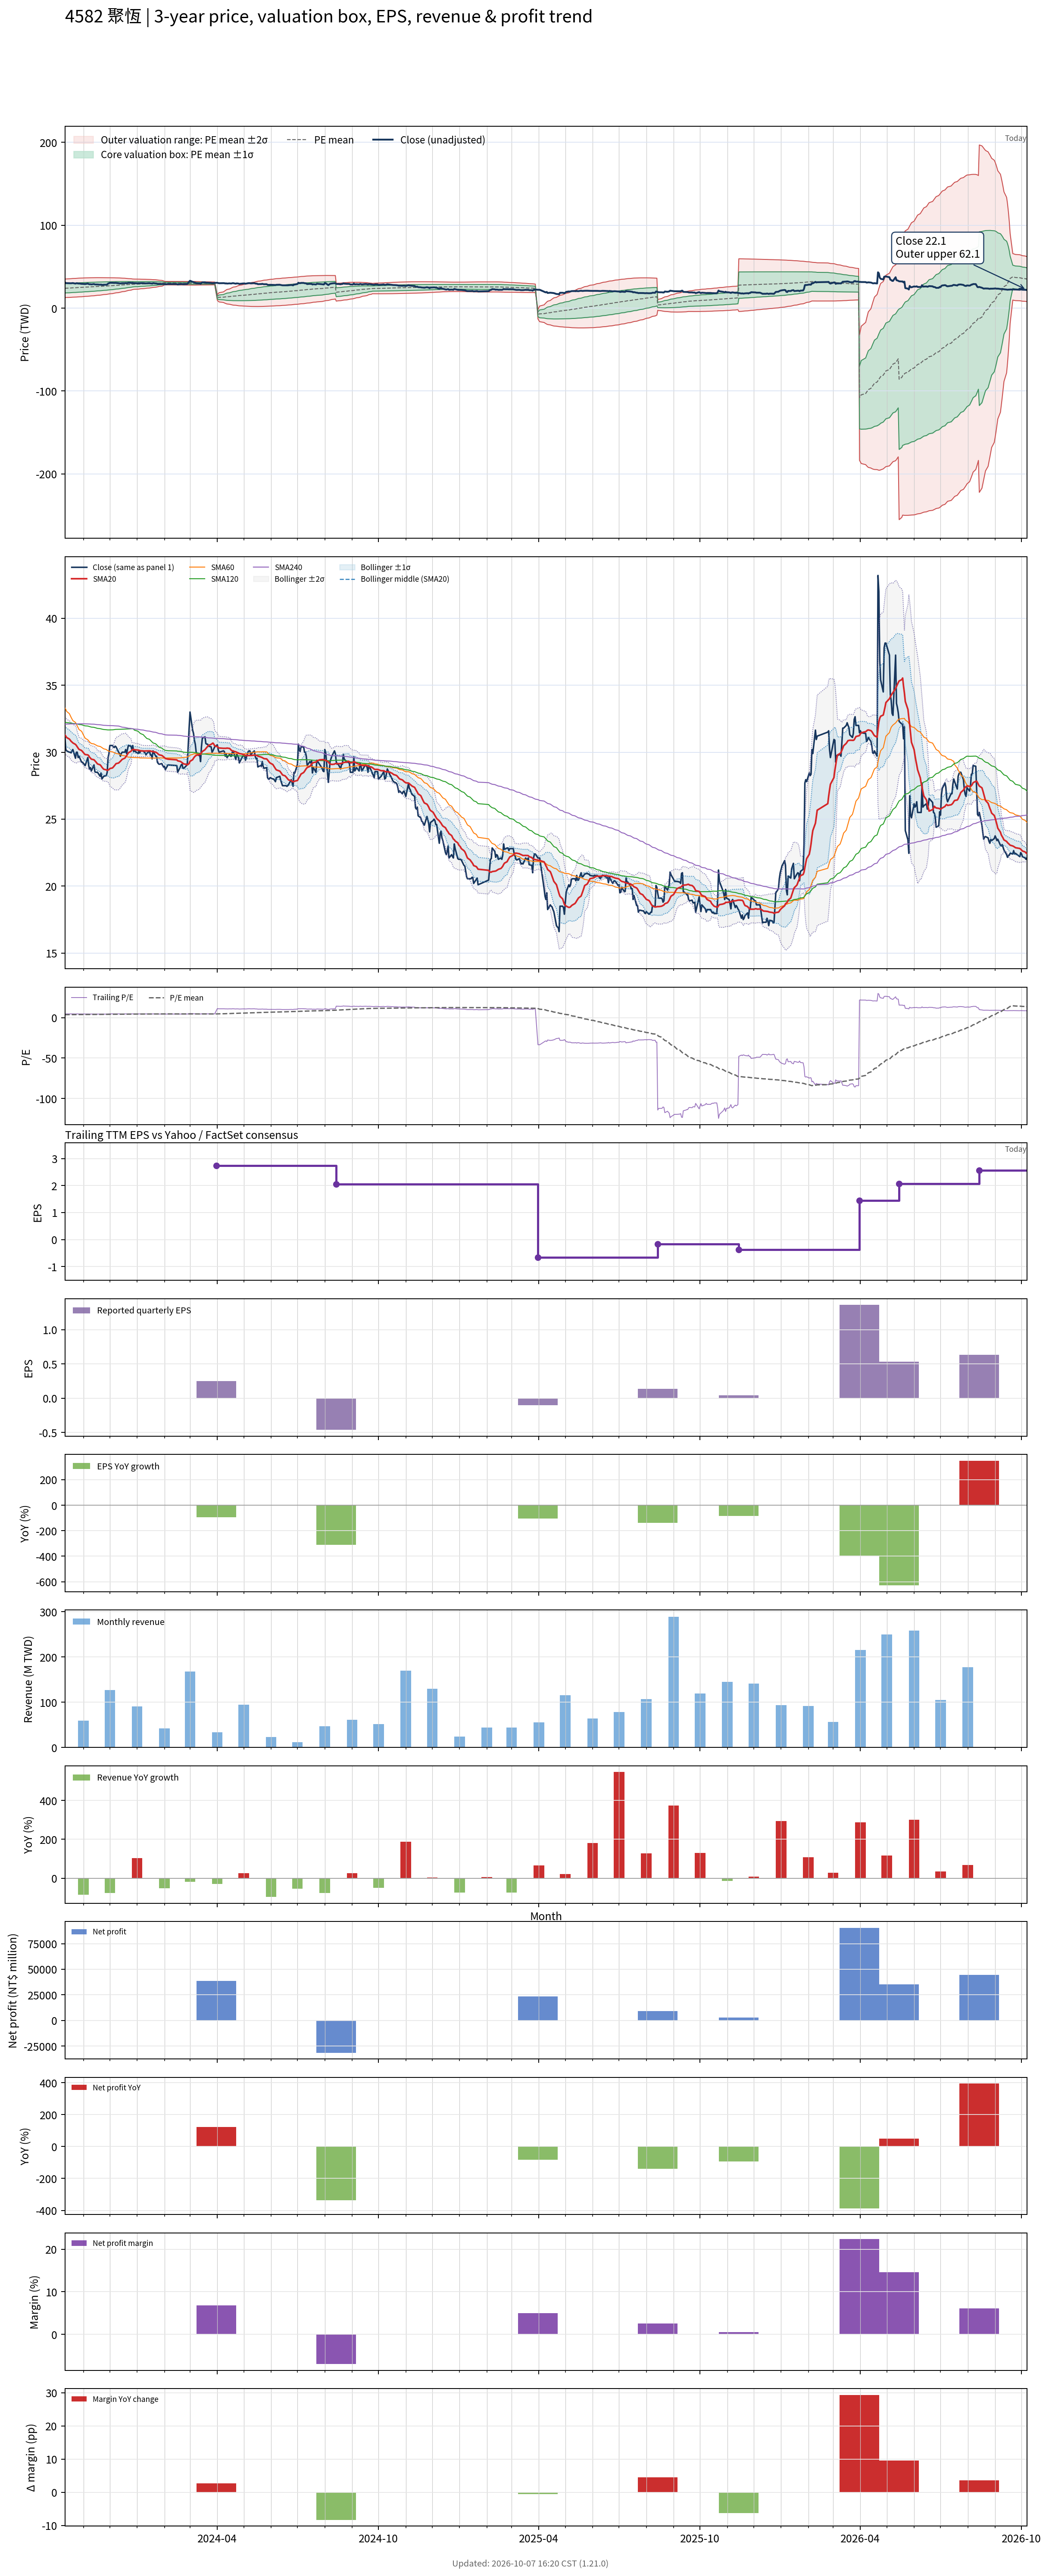

Values plotted in this chart, from the file beside it:
# chart-version: skill-stock-dynamic-val…
date, close, available_date, period_end, eps, ttm_eps, pe, pe_mean, pe_std, price_m2, price_m1, price_mean, price_p1, price_p2, forward_eps, forward_pe, forward_pe_mean, forward_pe_std, forward_price_m2, forward_price_m1, forward_price_mean, forward_price_p1, forward_price_p2, sma20
2023-10-11, 31.1, 2023-08-14, 2023-06-30, -0.35, 6.44, 4.829, 3.705, 0.8653, 12.71, 18.29, 23.86, 29.43, 35.01, , , , , , , , , , 31.29
2023-10-12, 30.2, 2023-08-14, 2023-06-30, -0.35, 6.44, 4.689, 3.719, 0.8676, 12.78, 18.36, 23.95, 29.54, 35.12, , , , , , , , , , 31.2
2023-10-13, 30.1, 2023-08-14, 2023-06-30, -0.35, 6.44, 4.674, 3.732, 0.8698, 12.83, 18.43, 24.04, 29.64, 35.24, , , , , , , , , , 31.09
2023-10-16, 30, 2023-08-14, 2023-06-30, -0.35, 6.44, 4.658, 3.746, 0.8716, 12.9, 18.51, 24.12, 29.74, 35.35, , , , , , , , , , 30.98
2023-10-17, 30, 2023-08-14, 2023-06-30, -0.35, 6.44, 4.658, 3.76, 0.8726, 12.97, 18.59, 24.21, 29.83, 35.45, , , , , , , , , , 30.91
2023-10-18, 29.95, 2023-08-14, 2023-06-30, -0.35, 6.44, 4.651, 3.773, 0.8737, 13.05, 18.67, 24.3, 29.93, 35.55, , , , , , , , , , 30.82
2023-10-19, 30.1, 2023-08-14, 2023-06-30, -0.35, 6.44, 4.674, 3.787, 0.8746, 13.13, 18.76, 24.39, 30.02, 35.66, , , , , , , , , , 30.76
2023-10-20, 30.2, 2023-08-14, 2023-06-30, -0.35, 6.44, 4.689, 3.801, 0.8754, 13.21, 18.84, 24.48, 30.12, 35.76, , , , , , , , , , 30.7
2023-10-23, 29.55, 2023-08-14, 2023-06-30, -0.35, 6.44, 4.589, 3.815, 0.8753, 13.29, 18.93, 24.57, 30.2, 35.84, , , , , , , , , , 30.58
2023-10-24, 30, 2023-08-14, 2023-06-30, -0.35, 6.44, 4.658, 3.828, 0.8755, 13.38, 19.02, 24.65, 30.29, 35.93, , , , , , , , , , 30.5
2023-10-25, 30, 2023-08-14, 2023-06-30, -0.35, 6.44, 4.658, 3.842, 0.8755, 13.47, 19.1, 24.74, 30.38, 36.02, , , , , , , , , , 30.4
2023-10-26, 29.6, 2023-08-14, 2023-06-30, -0.35, 6.44, 4.596, 3.855, 0.8751, 13.56, 19.19, 24.83, 30.46, 36.1, , , , , , , , , , 30.3
2023-10-27, 29.7, 2023-08-14, 2023-06-30, -0.35, 6.44, 4.612, 3.868, 0.8748, 13.64, 19.28, 24.91, 30.54, 36.18, , , , , , , , , , 30.21
2023-10-30, 29.25, 2023-08-14, 2023-06-30, -0.35, 6.44, 4.542, 3.88, 0.8735, 13.74, 19.36, 24.99, 30.62, 36.24, , , , , , , , , , 30.12
2023-10-31, 29.25, 2023-08-14, 2023-06-30, -0.35, 6.44, 4.542, 3.893, 0.8722, 13.84, 19.45, 25.07, 30.69, 36.3, , , , , , , , , , 30.04
2023-11-01, 29.15, 2023-08-14, 2023-06-30, -0.35, 6.44, 4.526, 3.905, 0.8705, 13.94, 19.54, 25.15, 30.76, 36.36, , , , , , , , , , 29.97
2023-11-02, 29.1, 2023-08-14, 2023-06-30, -0.35, 6.44, 4.519, 3.918, 0.8684, 14.05, 19.64, 25.23, 30.82, 36.42, , , , , , , , , , 29.88
2023-11-03, 29, 2023-08-14, 2023-06-30, -0.35, 6.44, 4.503, 3.931, 0.8655, 14.17, 19.74, 25.31, 30.89, 36.46, , , , , , , , , , 29.82
2023-11-06, 29.6, 2023-08-14, 2023-06-30, -0.35, 6.44, 4.596, 3.944, 0.8634, 14.28, 19.84, 25.4, 30.96, 36.52, , , , , , , , , , 29.8
2023-11-07, 29, 2023-08-14, 2023-06-30, -0.35, 6.44, 4.503, 3.956, 0.8606, 14.39, 19.94, 25.48, 31.02, 36.56, , , , , , , , , , 29.74
2023-11-08, 28.75, 2023-08-14, 2023-06-30, -0.35, 6.44, 4.464, 3.969, 0.857, 14.52, 20.04, 25.56, 31.08, 36.6, , , , , , , , , , 29.62
2023-11-09, 28.85, 2023-08-14, 2023-06-30, -0.35, 6.44, 4.48, 3.981, 0.8532, 14.65, 20.15, 25.64, 31.14, 36.63, , , , , , , , , , 29.56
2023-11-10, 28.6, 2023-08-14, 2023-06-30, -0.35, 6.44, 4.441, 3.994, 0.8492, 14.78, 20.25, 25.72, 31.19, 36.66, , , , , , , , , , 29.48
2023-11-13, 29.05, 2023-08-14, 2023-06-30, -0.35, 6.44, 4.511, 4.006, 0.8454, 14.91, 20.36, 25.8, 31.25, 36.69, , , , , , , , , , 29.43
2023-11-14, 28.55, 2023-08-14, 2023-06-30, -0.35, 6.44, 4.433, 4.019, 0.8405, 15.05, 20.47, 25.88, 31.29, 36.71, , , , , , , , , , 29.36
2023-11-15, 28.5, 2023-08-14, 2023-06-30, -0.35, 6.44, 4.425, 4.031, 0.8356, 15.2, 20.58, 25.96, 31.34, 36.72, , , , , , , , , , 29.29
2023-11-16, 28.5, 2023-08-14, 2023-06-30, -0.35, 6.44, 4.425, 4.043, 0.8304, 15.34, 20.69, 26.04, 31.39, 36.73, , , , , , , , , , 29.21
2023-11-17, 28.5, 2023-08-14, 2023-06-30, -0.35, 6.44, 4.425, 4.056, 0.8247, 15.5, 20.81, 26.12, 31.43, 36.74, , , , , , , , , , 29.12
2023-11-20, 28.2, 2023-08-14, 2023-06-30, -0.35, 6.44, 4.379, 4.068, 0.8189, 15.65, 20.92, 26.2, 31.47, 36.74, , , , , , , , , , 29.06
2023-11-21, 28.45, 2023-08-14, 2023-06-30, -0.35, 6.44, 4.418, 4.08, 0.8127, 15.81, 21.04, 26.28, 31.51, 36.74, , , , , , , , , , 28.98
2023-11-22, 28, 2023-08-14, 2023-06-30, -0.35, 6.44, 4.348, 4.093, 0.8053, 15.98, 21.17, 26.36, 31.54, 36.73, , , , , , , , , , 28.88
2023-11-23, 28.1, 2023-08-14, 2023-06-30, -0.35, 6.44, 4.363, 4.105, 0.7978, 16.16, 21.3, 26.44, 31.57, 36.71, , , , , , , , , , 28.8
2023-11-24, 28.2, 2023-08-14, 2023-06-30, -0.35, 6.44, 4.379, 4.118, 0.7896, 16.35, 21.43, 26.52, 31.6, 36.69, , , , , , , , , , 28.73
2023-11-27, 28.25, 2023-08-14, 2023-06-30, -0.35, 6.44, 4.387, 4.13, 0.7814, 16.54, 21.57, 26.6, 31.63, 36.67, , , , , , , , , , 28.68
2023-11-28, 28.5, 2023-08-14, 2023-06-30, -0.35, 6.44, 4.425, 4.143, 0.7733, 16.72, 21.7, 26.68, 31.66, 36.64, , , , , , , , , , 28.64
2023-11-29, 29.6, 2023-08-14, 2023-06-30, -0.35, 6.44, 4.596, 4.158, 0.7654, 16.92, 21.85, 26.78, 31.71, 36.63, , , , , , , , , , 28.66
2023-11-30, 29.9, 2023-08-14, 2023-06-30, -0.35, 6.44, 4.643, 4.173, 0.7575, 17.11, 21.99, 26.87, 31.75, 36.63, , , , , , , , , , 28.7
2023-12-01, 30.5, 2023-08-14, 2023-06-30, -0.35, 6.44, 4.736, 4.188, 0.7498, 17.31, 22.14, 26.97, 31.8, 36.63, , , , , , , , , , 28.78
2023-12-04, 30.5, 2023-08-14, 2023-06-30, -0.35, 6.44, 4.736, 4.204, 0.7414, 17.52, 22.3, 27.07, 31.85, 36.62, , , , , , , , , , 28.82
2023-12-05, 30.4, 2023-08-14, 2023-06-30, -0.35, 6.44, 4.72, 4.219, 0.732, 17.74, 22.46, 27.17, 31.89, 36.6, , , , , , , , , , 28.89
2023-12-06, 30.35, 2023-08-14, 2023-06-30, -0.35, 6.44, 4.713, 4.235, 0.7214, 17.98, 22.63, 27.28, 31.92, 36.57, , , , , , , , , , 28.98
2023-12-07, 30.45, 2023-08-14, 2023-06-30, -0.35, 6.44, 4.728, 4.252, 0.7102, 18.23, 22.81, 27.38, 31.95, 36.53, , , , , , , , , , 29.05
2023-12-08, 30.4, 2023-08-14, 2023-06-30, -0.35, 6.44, 4.72, 4.267, 0.6996, 18.47, 22.98, 27.48, 31.99, 36.49, , , , , , , , , , 29.14
2023-12-11, 30, 2023-08-14, 2023-06-30, -0.35, 6.44, 4.658, 4.282, 0.6879, 18.72, 23.15, 27.58, 32.01, 36.44, , , , , , , , , , 29.19
2023-12-12, 29.9, 2023-08-14, 2023-06-30, -0.35, 6.44, 4.643, 4.298, 0.6753, 18.98, 23.33, 27.68, 32.03, 36.38, , , , , , , , , , 29.26
2023-12-13, 29.7, 2023-08-14, 2023-06-30, -0.35, 6.44, 4.612, 4.313, 0.6621, 19.25, 23.51, 27.77, 32.04, 36.3, , , , , , , , , , 29.32
2023-12-14, 29.9, 2023-08-14, 2023-06-30, -0.35, 6.44, 4.643, 4.328, 0.6484, 19.52, 23.69, 27.87, 32.05, 36.22, , , , , , , , , , 29.39
2023-12-15, 30, 2023-08-14, 2023-06-30, -0.35, 6.44, 4.658, 4.343, 0.6343, 19.8, 23.88, 27.97, 32.05, 36.14, , , , , , , , , , 29.46
2023-12-18, 30, 2023-08-14, 2023-06-30, -0.35, 6.44, 4.658, 4.358, 0.6189, 20.1, 24.08, 28.07, 32.05, 36.04, , , , , , , , , , 29.55
2023-12-19, 30.2, 2023-08-14, 2023-06-30, -0.35, 6.44, 4.689, 4.374, 0.6029, 20.4, 24.29, 28.17, 32.05, 35.93, , , , , , , , , , 29.64
2023-12-20, 29.9, 2023-08-14, 2023-06-30, -0.35, 6.44, 4.643, 4.389, 0.5859, 20.72, 24.49, 28.27, 32.04, 35.81, , , , , , , , , , 29.74
2023-12-21, 30.2, 2023-08-14, 2023-06-30, -0.35, 6.44, 4.689, 4.404, 0.5697, 21.03, 24.7, 28.36, 32.03, 35.7, , , , , , , , , , 29.84
2023-12-22, 30.5, 2023-08-14, 2023-06-30, -0.35, 6.44, 4.736, 4.42, 0.5529, 21.34, 24.9, 28.46, 32.03, 35.59, , , , , , , , , , 29.96
2023-12-25, 30.45, 2023-08-14, 2023-06-30, -0.35, 6.44, 4.728, 4.436, 0.5336, 21.69, 25.13, 28.57, 32, 35.44, , , , , , , , , , 30.07
2023-12-26, 30.2, 2023-08-14, 2023-06-30, -0.35, 6.44, 4.689, 4.451, 0.5134, 22.05, 25.36, 28.67, 31.97, 35.28, , , , , , , , , , 30.15
2023-12-27, 30.5, 2023-08-14, 2023-06-30, -0.35, 6.44, 4.736, 4.467, 0.492, 22.43, 25.6, 28.77, 31.94, 35.11, , , , , , , , , , 30.2
2023-12-28, 30.05, 2023-08-14, 2023-06-30, -0.35, 6.44, 4.666, 4.478, 0.4825, 22.62, 25.73, 28.84, 31.94, 35.05, , , , , , , , , , 30.2
2023-12-29, 30.1, 2023-08-14, 2023-06-30, -0.35, 6.44, 4.674, 4.486, 0.4769, 22.75, 25.82, 28.89, 31.96, 35.03, , , , , , , , , , 30.18
2024-01-02, 29.9, 2023-08-14, 2023-06-30, -0.35, 6.44, 4.643, 4.494, 0.472, 22.86, 25.9, 28.94, 31.98, 35.02, , , , , , , , , , 30.16
... 668 more rows
